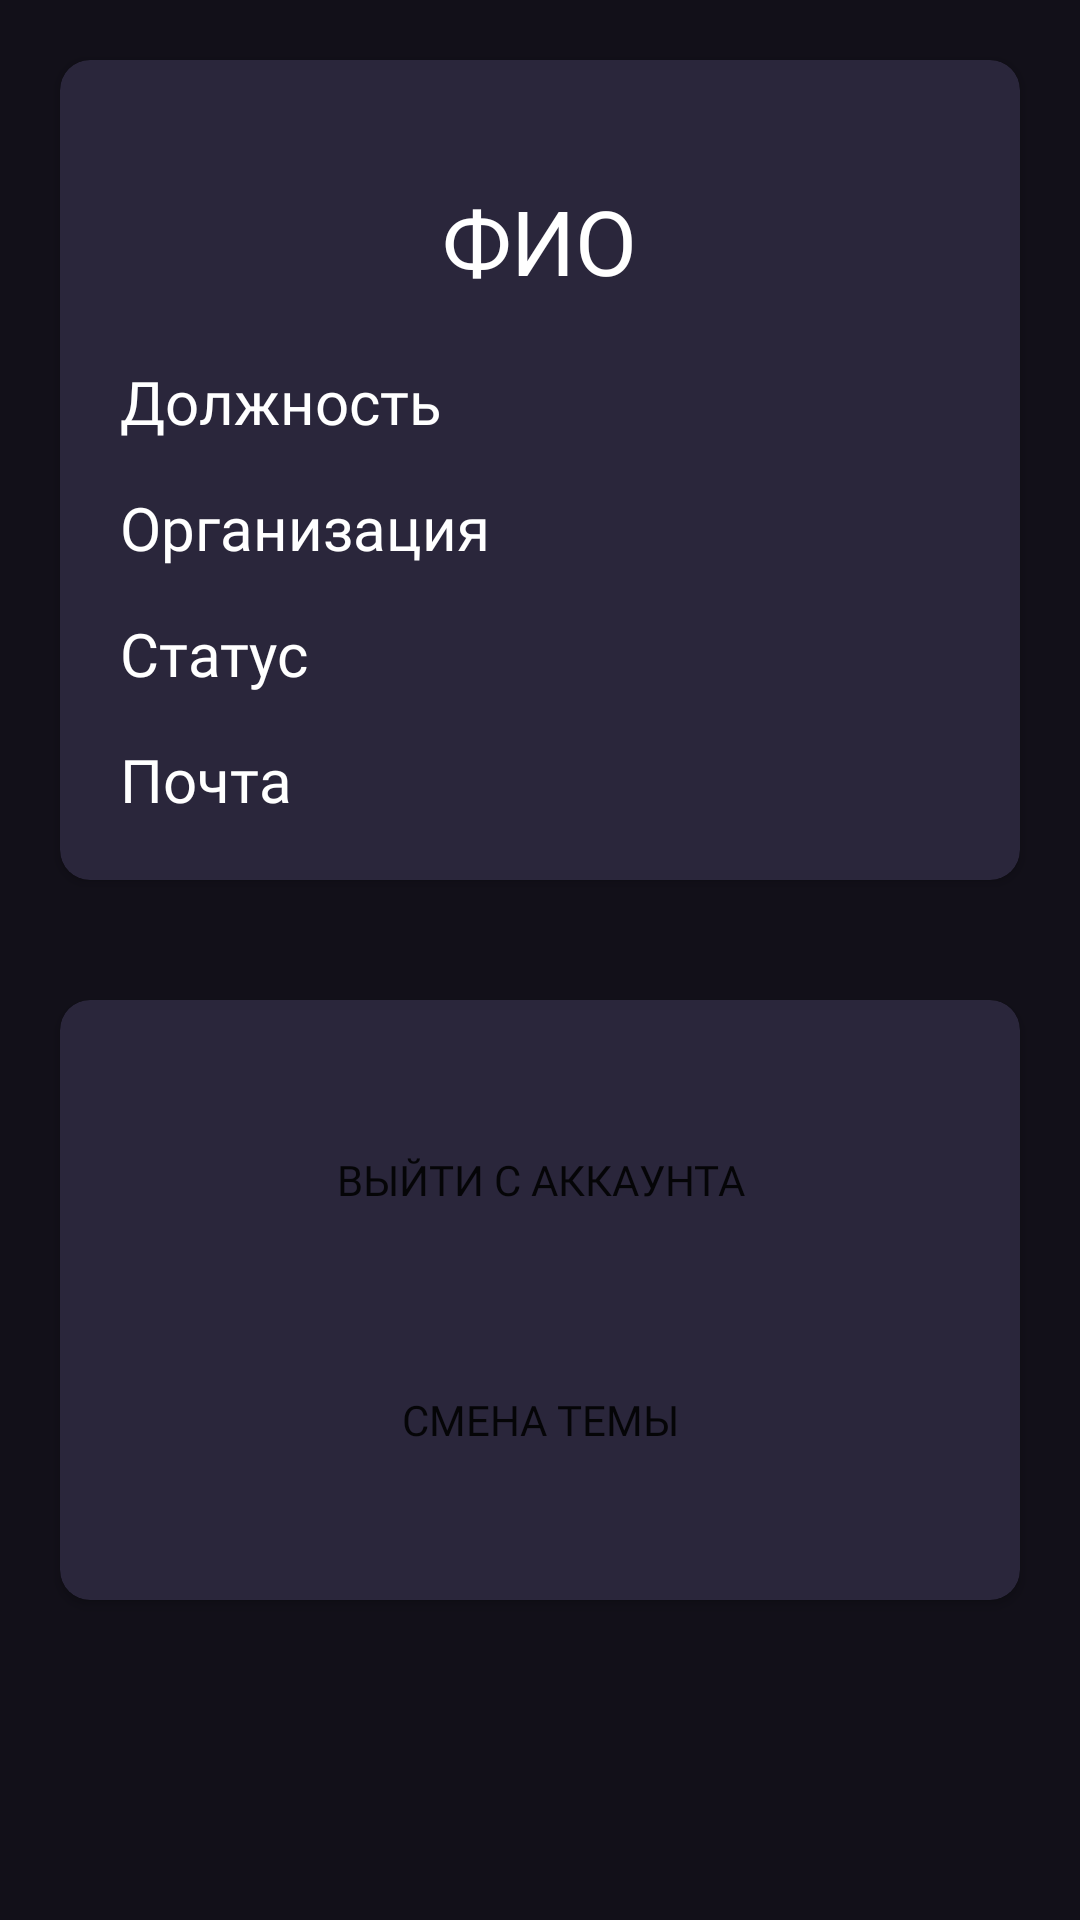

Here is an Android app screen rendered from its layout file. Give the layout XML and the strings, colors and styles it references.
<!-- AndroidManifest.xml: application theme Theme.MyApp -->
<!-- res/layout/fragment_profile.xml -->
<?xml version="1.0" encoding="utf-8"?>
<LinearLayout xmlns:android="http://schemas.android.com/apk/res/android"
    xmlns:app="http://schemas.android.com/apk/res-auto"
    xmlns:tools="http://schemas.android.com/tools"
    style="@style/activity"
    android:layout_width="match_parent"
    android:layout_height="match_parent"
    android:orientation="vertical"
    tools:context=".ui.fragments.profile.ProfileFragment">


    <ScrollView
        android:layout_width="match_parent"
        android:layout_height="wrap_content">

        <LinearLayout
            android:layout_width="match_parent"
            android:layout_height="match_parent"
            android:orientation="vertical">

            <androidx.cardview.widget.CardView
                style="@style/cardView"
                android:layout_width="match_parent"
                android:layout_height="wrap_content"
                android:layout_margin="20dp"
                app:cardCornerRadius="10dp">

                <LinearLayout
                    android:layout_width="match_parent"
                    android:layout_height="wrap_content"
                    android:layout_marginStart="20dp"
                    android:layout_marginTop="20dp"
                    android:layout_marginEnd="20dp"
                    android:layout_marginBottom="20dp"
                    android:orientation="vertical">

                    <TextView
                        android:id="@+id/fioTextView"
                        style="@style/textView"
                        android:layout_width="wrap_content"
                        android:layout_height="wrap_content"
                        android:layout_gravity="center"
                        android:layout_marginTop="20dp"
                        android:fontFamily="@font/qanelas"
                        android:text="ФИО"
                        android:textSize="30sp" />

                    <TextView
                        android:id="@+id/postTextView"
                        style="@style/textView"
                        android:layout_width="wrap_content"
                        android:layout_height="wrap_content"
                        android:layout_marginTop="20dp"
                        android:fontFamily="@font/qanelas"
                        android:text="Должность"
                        android:textSize="20sp" />

                    <TextView
                        android:id="@+id/oranizationTextView"
                        style="@style/textView"
                        android:layout_width="wrap_content"
                        android:layout_height="wrap_content"
                        android:layout_marginTop="15dp"
                        android:fontFamily="@font/qanelas"
                        android:text="Организация"
                        android:textSize="20sp" />

                    <TextView
                        android:id="@+id/statusTextView"
                        style="@style/textView"
                        android:layout_width="wrap_content"
                        android:layout_height="wrap_content"
                        android:layout_marginTop="15dp"
                        android:fontFamily="@font/qanelas"
                        android:text="Статус"
                        android:textSize="20sp" />

                    <TextView
                        android:id="@+id/emailTextView"
                        style="@style/textView"
                        android:layout_width="wrap_content"
                        android:layout_height="wrap_content"
                        android:layout_marginTop="15dp"
                        android:fontFamily="@font/qanelas"
                        android:text="Почта"
                        android:textSize="20sp" />

                </LinearLayout>

                <ProgressBar
                    android:id="@+id/progressbar"
                    android:layout_width="wrap_content"
                    android:layout_height="wrap_content"
                    android:layout_gravity="center"
                    android:visibility="invisible" />

                <include
                    android:id="@+id/stateView"
                    layout="@layout/view_request_state" />

            </androidx.cardview.widget.CardView>

            <androidx.cardview.widget.CardView
                style="@style/cardView"
                android:layout_width="match_parent"
                android:layout_height="wrap_content"
                android:layout_margin="20dp"
                app:cardCornerRadius="10dp">

                <LinearLayout
                    android:layout_width="match_parent"
                    android:layout_height="match_parent"
                    android:layout_margin="10dp"
                    android:orientation="vertical">

                    <Button
                        android:id="@+id/signOutButton"
                        style="@style/button"
                        android:layout_width="match_parent"
                        android:layout_height="60dp"
                        android:layout_gravity="center"
                        android:layout_marginStart="20dp"
                        android:layout_marginTop="20dp"
                        android:layout_marginEnd="20dp"
                        android:layout_marginBottom="20dp"
                        android:fontFamily="@font/qanelas"
                        android:text="@string/signOut" />

                    <Button
                        android:id="@+id/themeButton"
                        style="@style/button"
                        android:layout_width="match_parent"
                        android:layout_height="60dp"
                        android:layout_gravity="center"
                        android:layout_marginStart="20dp"
                        android:layout_marginEnd="20dp"
                        android:layout_marginBottom="20dp"
                        android:fontFamily="@font/qanelas"
                        android:text="@string/change_theme" />

                </LinearLayout>

            </androidx.cardview.widget.CardView>
        </LinearLayout>
    </ScrollView>

</LinearLayout>
<!-- res/layout/view_request_state.xml (included above) -->
<?xml version="1.0" encoding="utf-8"?>
<LinearLayout xmlns:android="http://schemas.android.com/apk/res/android"
    xmlns:tools="http://schemas.android.com/tools"
    android:layout_width="wrap_content"
    android:layout_height="wrap_content"
    android:id="@+id/layoutviewstate"
    android:visibility="gone"
    tools:visibility="visible"
    android:layout_gravity="center"
    android:gravity="center"
    android:orientation="vertical">

    <ImageView
        android:layout_width="50dp"
        android:layout_height="50dp"
        android:src="@drawable/connect_error"/>

    <TextView
        android:text="Не удалось загрузить"
        android:layout_margin="5dp"
        android:layout_gravity="center"
        android:layout_width="wrap_content"
        android:layout_height="wrap_content"
        android:textColor="@color/white" />

    <androidx.appcompat.widget.AppCompatButton
        android:id="@+id/refresh_button"
        android:layout_width="200dp"
        android:layout_height="wrap_content"
        android:background="@drawable/base_selector"
        android:text="@string/repeat_title"
        android:textColor="@color/white" />

</LinearLayout>
<!-- resources referenced by this layout -->
<resources>
  <color name="white">#FFFFFFFF</color>
  <!-- drawable base_selector (drawable) -->
  <?xml version="1.0" encoding="utf-8"?>
  <selector xmlns:android="http://schemas.android.com/apk/res/android">
      <item android:state_pressed="true">
          <shape android:shape="rectangle">
              <stroke android:width="3dp" android:color="@color/blue" />
              <corners android:radius="900px" />
          </shape>
      </item>
      <item android:drawable="@drawable/base_button_background" />
  </selector>
  <string name="change_theme">Смена темы</string>
  <string name="repeat_title">Повторить</string>
  <string name="signOut">Выйти с аккаунта</string>
  <style name="activity">
          <item name="android:background">@color/gray</item>
      </style>
  <style name="button">
          <item name="android:background">@drawable/edit_text_corners_night</item>
          <item name="android:backgroundTint">@color/gray</item>
      </style>
  <style name="cardView">
          <item name="android:backgroundTint">@color/dark_purple</item>
      </style>
  <style name="textView">
          <item name="android:textColor">@color/white</item>
      </style>
  <style name="Theme.MyApp" parent="Theme.AppCompat.DayNight">
          <item name="colorPrimary">@color/gray</item>
          <item name="colorPrimaryVariant">@color/gray</item>
          <item name="colorOnPrimary">@color/white</item>
          <item name="colorAccent">@color/white</item>
  
          <item name="android:statusBarColor">?attr/colorPrimaryVariant</item>
          <item name="android:navigationBarColor">?attr/colorPrimaryVariant</item>
      </style>
  <color name="blue">#09E8FD</color>
  <!-- drawable base_button_background (drawable) -->
  <?xml version="1.0" encoding="utf-8"?>
  <shape xmlns:android="http://schemas.android.com/apk/res/android"
      android:shape="rectangle">
  
      <stroke
          android:width="3dp"
          android:color="@color/blue2" />
      <corners android:radius="900px" />
  </shape>
  <color name="gray">#121019</color>
  <color name="dark_purple">#2A263B</color>
  <color name="blue2">#4EACFD</color>
</resources>
